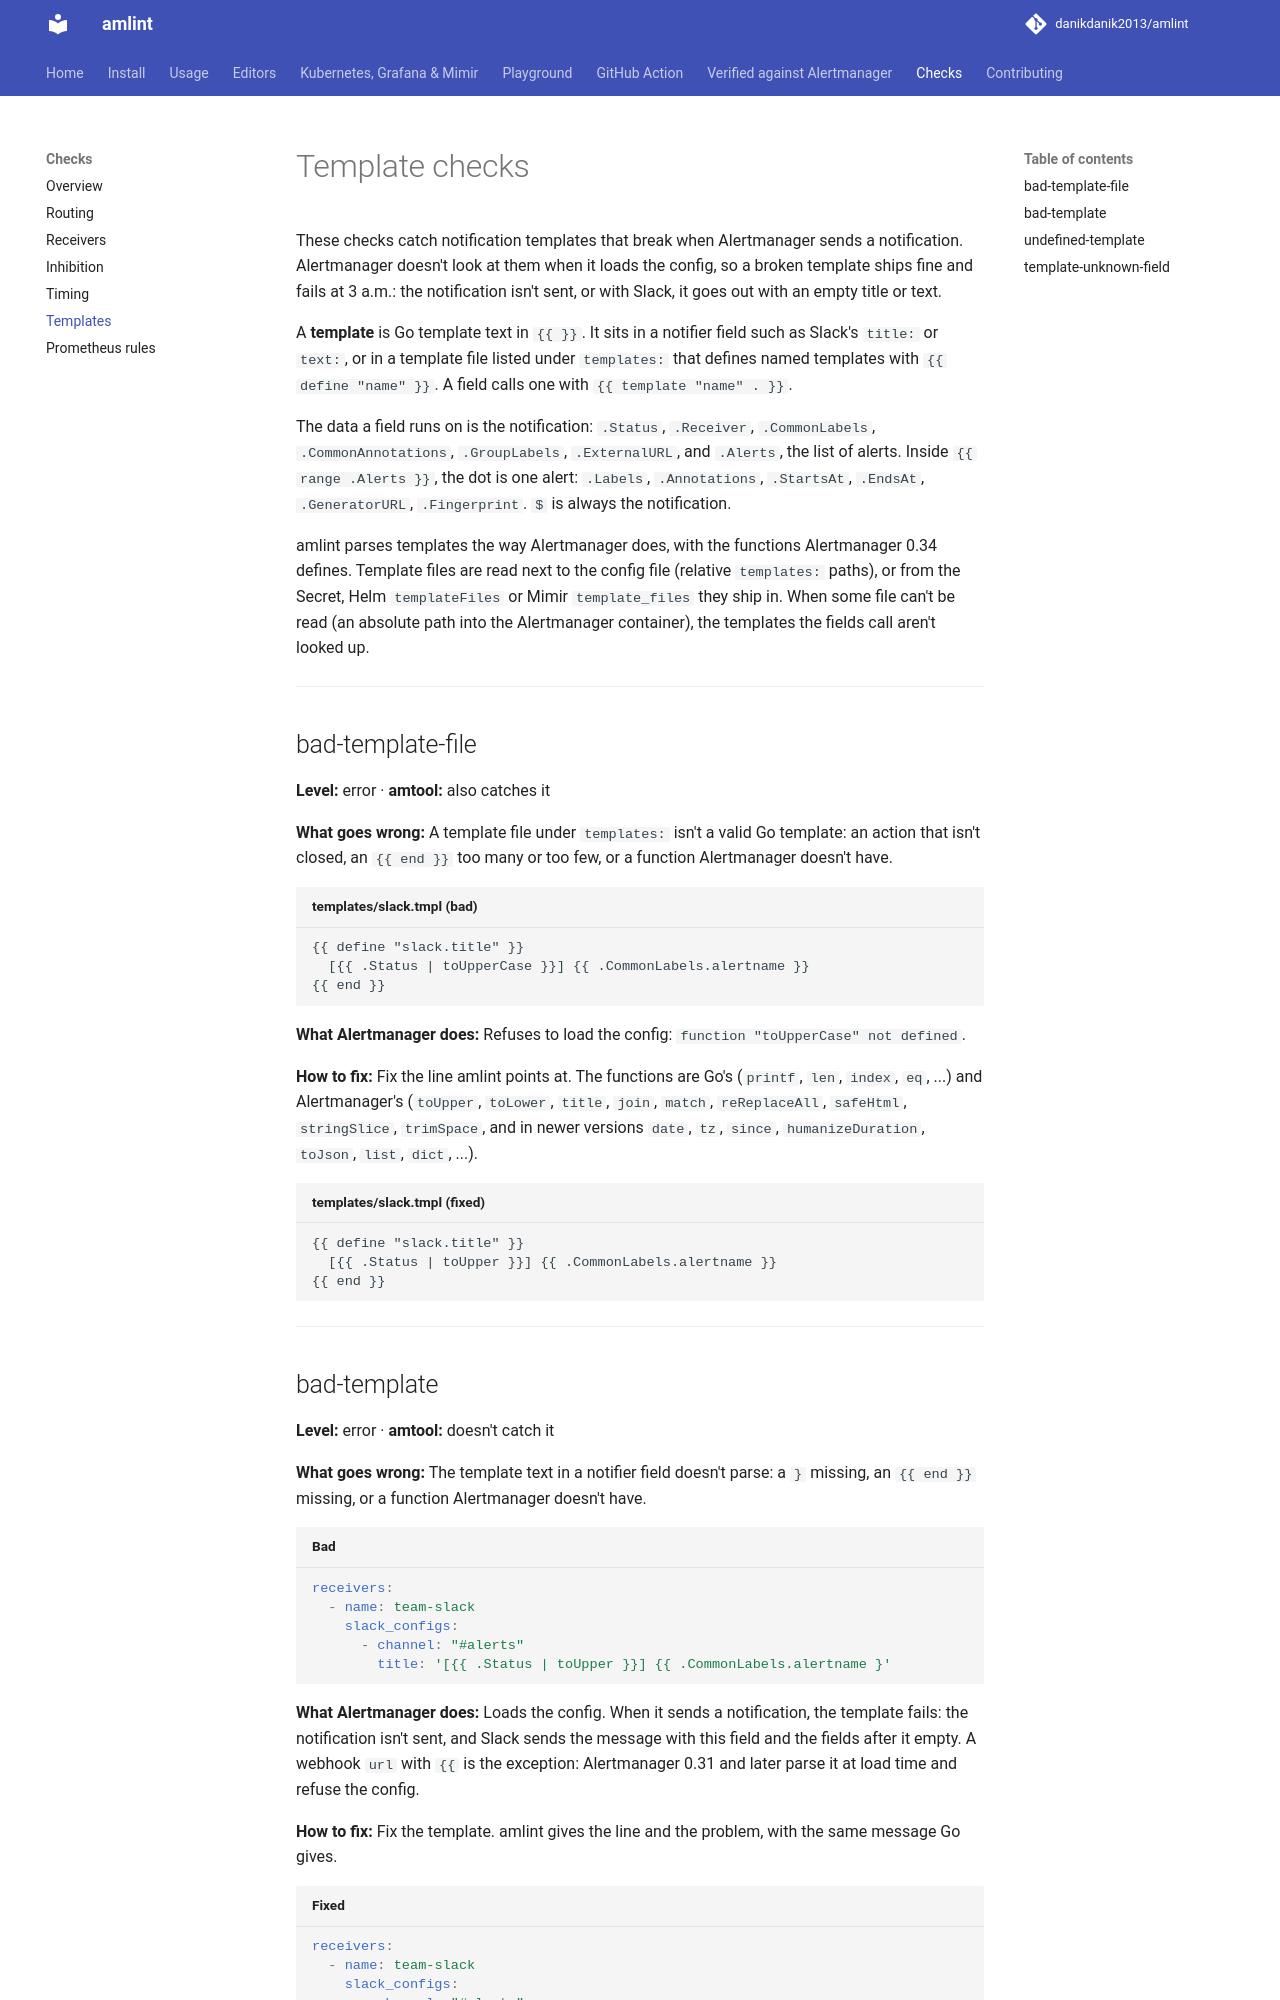

repository: danikdanik2013/amlint · page: checks/templates/index.html · generator: mkdocs

# Template checks

These checks catch notification templates that break when Alertmanager sends a
notification. Alertmanager doesn't look at them when it loads the config, so a broken
template ships fine and fails at 3 a.m.: the notification isn't sent, or with Slack, it goes
out with an empty title or text.

A **template** is Go template text in `{{ }}`. It sits in a notifier field such as Slack's
`title:` or `text:`, or in a template file listed under `templates:` that defines named
templates with `{{ define "name" }}`. A field calls one with `{{ template "name" . }}`.

The data a field runs on is the notification: `.Status`, `.Receiver`, `.CommonLabels`,
`.CommonAnnotations`, `.GroupLabels`, `.ExternalURL`, and `.Alerts`, the list of alerts.
Inside `{{ range .Alerts }}`, the dot is one alert: `.Labels`, `.Annotations`,
`.StartsAt`, `.EndsAt`, `.GeneratorURL`, `.Fingerprint`. `$` is always the notification.

amlint parses templates the way Alertmanager does, with the functions Alertmanager 0.34
defines. Template files are read next to the config file (relative `templates:` paths), or
from the Secret, Helm `templateFiles` or Mimir `template_files` they ship in. When some file
can't be read (an absolute path into the Alertmanager container), the templates the fields
call aren't looked up.

---

## bad-template-file

**Level:** error · **amtool:** also catches it

**What goes wrong:** A template file under `templates:` isn't a valid Go template: an action
that isn't closed, an `{{ end }}` too many or too few, or a function Alertmanager doesn't
have.

```text title="templates/slack.tmpl (bad)"
{{ define "slack.title" }}
  [{{ .Status | toUpperCase }}] {{ .CommonLabels.alertname }}
{{ end }}
```

**What Alertmanager does:** Refuses to load the config: `function "toUpperCase" not
defined`.

**How to fix:** Fix the line amlint points at. The functions are Go's (`printf`, `len`,
`index`, `eq`, ...) and Alertmanager's (`toUpper`, `toLower`, `title`, `join`, `match`,
`reReplaceAll`, `safeHtml`, `stringSlice`, `trimSpace`, and in newer versions `date`, `tz`,
`since`, `humanizeDuration`, `toJson`, `list`, `dict`, ...).

```text title="templates/slack.tmpl (fixed)"
{{ define "slack.title" }}
  [{{ .Status | toUpper }}] {{ .CommonLabels.alertname }}
{{ end }}
```

---
